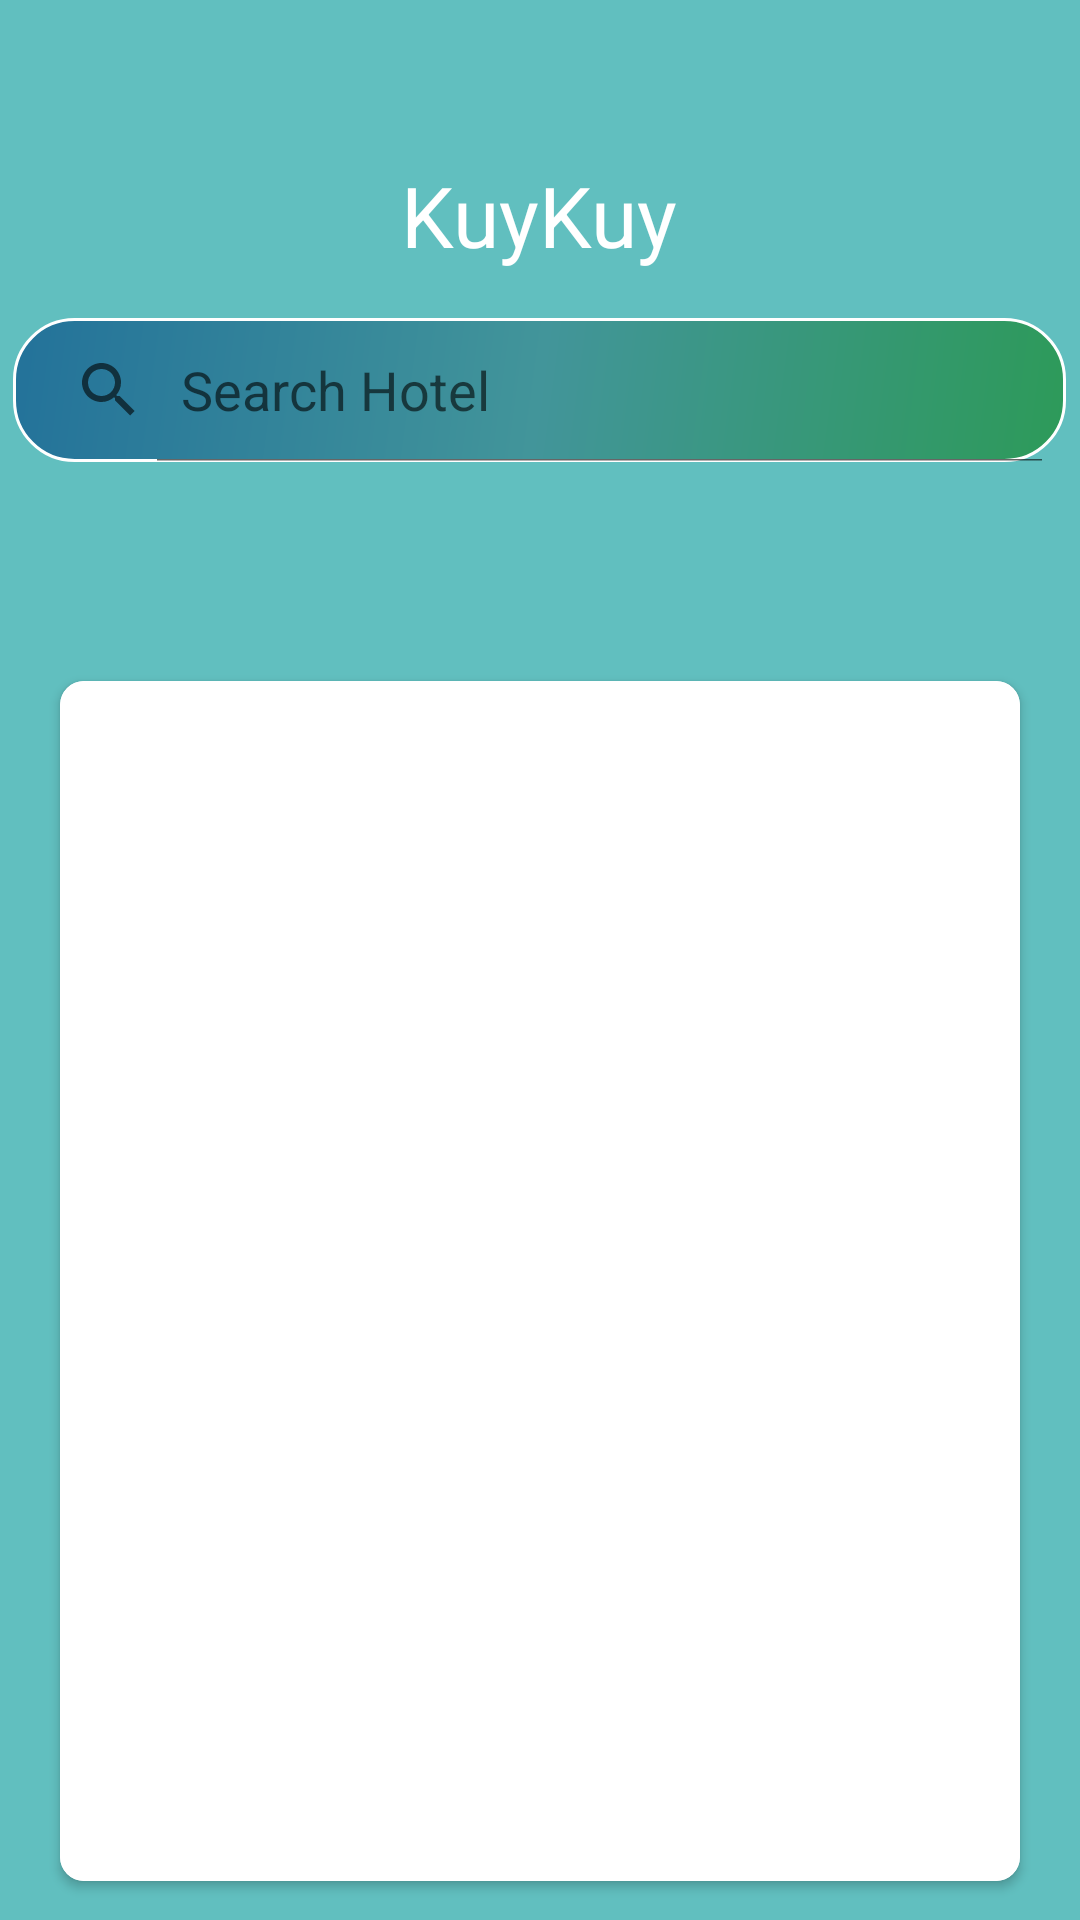

Layout XML and referenced resources for this Android screen:
<!-- AndroidManifest.xml: application theme AppTheme -->
<!-- res/layout/activity_mainhome.xml -->
<?xml version="1.0" encoding="utf-8"?>
<LinearLayout xmlns:android="http://schemas.android.com/apk/res/android"
    xmlns:app="http://schemas.android.com/apk/res-auto"
    xmlns:tools="http://schemas.android.com/tools"
    android:layout_width="match_parent"
    android:layout_height="match_parent"
    android:orientation="vertical"
    android:background="#61BFBF"
    tools:context=".mainhome">
    <TextView
        android:id="@+id/kedua"
        android:layout_width="wrap_content"
        android:layout_height="53dp"
        android:layout_gravity="center"

        android:textColor="#000000"
        android:textSize="28dp">

    </TextView>

    <TextView
        android:id="@+id/pertama"
        android:layout_width="wrap_content"
        android:layout_height="53dp"
        android:layout_gravity="center"
        android:text="KuyKuy"
        android:textColor="#FFFFFF"
        android:textSize="28dp">

    </TextView>

    <SearchView
        android:id="@+id/searchview"
        android:layout_width="351dp"
        android:layout_height="wrap_content"
        android:background="@drawable/bt_bg"
        android:iconifiedByDefault="false"
        android:queryHint="Search Hotel"
        android:layout_gravity="center">

    </SearchView>
    <TextView
        android:id="@+id/ketiga"
        android:layout_width="wrap_content"
        android:layout_height="53dp"
        android:layout_gravity="center"

        >

    </TextView>
    <androidx.cardview.widget.CardView
        android:layout_width="wrap_content"
        android:layout_height="400dp"
        android:layout_marginRight="20dp"
        android:layout_marginLeft="20dp"
        android:layout_marginTop="20dp"
        android:layout_gravity="center"
        android:layout_marginBottom="20dp"
        app:cardCornerRadius="8dp">
        <ListView
            android:id="@+id/lv_product"
            android:layout_width="372dp"
            android:layout_height="438dp"
            android:layout_gravity="center"
            android:background="@color/white"
            android:bottomLeftRadius="20dp"
            android:bottomRightRadius="30dp"
            android:topLeftRadius="20dp"
            android:topRightRadius="30dp">

        </ListView>
    </androidx.cardview.widget.CardView>



</LinearLayout>
<!-- resources referenced by this layout -->
<resources>
  <color name="white">#FFFFFF</color>
  <!-- drawable bt_bg (drawable-v24) -->
  <?xml version="1.0" encoding="utf-8"?>
  <shape xmlns:android="http://schemas.android.com/apk/res/android"
      android:shape="rectangle">
  
      <corners
          android:bottomLeftRadius="20dp"
          android:bottomRightRadius="20dp"
          android:topLeftRadius="20dp"
          android:topRightRadius="20dp"
          />
  
      <stroke
  
          android:width="1dp"
          android:color="@color/white"
  
          />
      <gradient
          android:startColor="#ff2d9a59"
          android:centerColor="#ff42959a"
          android:endColor="#ff23729a"
          android:angle="135"/>
  
  
  </shape>
  <style name="AppTheme" parent="Theme.AppCompat.Light.DarkActionBar">
          
          <item name="colorPrimary">@color/colorPrimary</item>
          <item name="colorPrimaryDark">@color/colorPrimaryDark</item>
          <item name="colorAccent">@color/colorAccent</item>
          <item name="android:textColor">@color/colorPrimaryDark</item>
      </style>
  <color name="colorPrimary">#61BFBF</color>
  <color name="colorPrimaryDark">#61BFBF</color>
  <color name="colorAccent">#61BFBF</color>
</resources>
